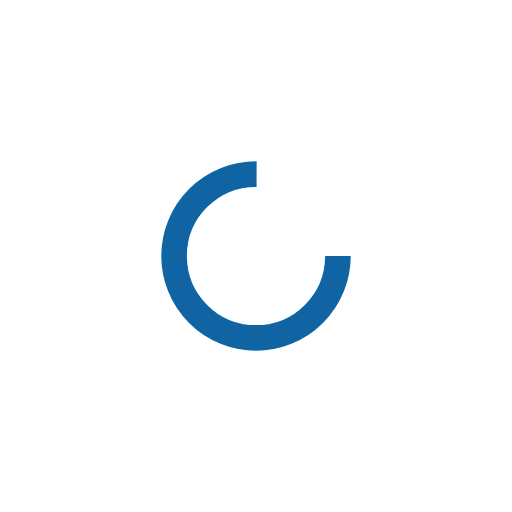
t = 0.00 s
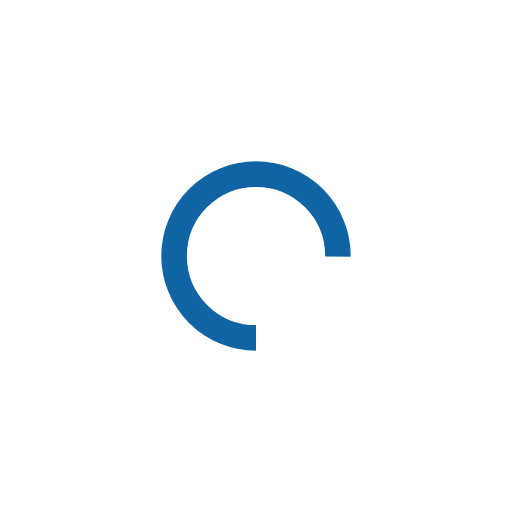
t = 0.25 s
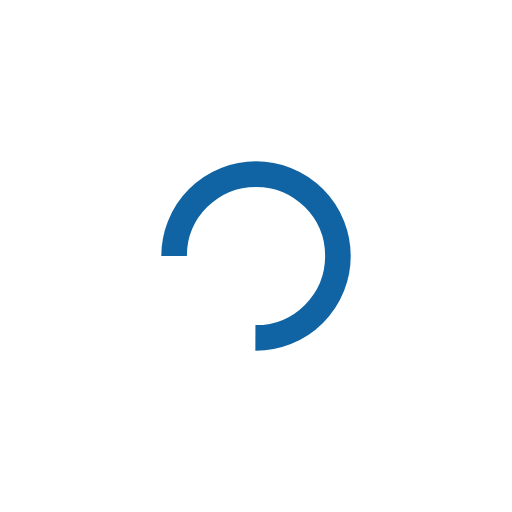
t = 0.50 s
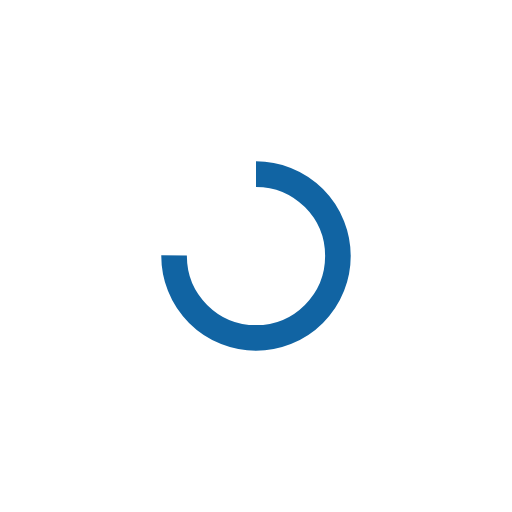
t = 0.75 s

The animated SVG that drew these frames (rendered in a browser with its animation timeline set to each time). Animation: 1 SMIL element (animateTransform=1); one cycle of 1.00 s, repeats indefinitely.

<?xml version="1.0" encoding="utf-8"?>
<svg xmlns="http://www.w3.org/2000/svg" xmlns:xlink="http://www.w3.org/1999/xlink" style="margin: auto; background: none; display: block; shape-rendering: auto;" width="200px" height="200px" viewBox="0 0 100 100" preserveAspectRatio="xMidYMid">
<circle cx="50" cy="50" fill="none" stroke="#1164a3" stroke-width="5" r="16" stroke-dasharray="75.39822368615503 27.132741228718345">
  <animateTransform attributeName="transform" type="rotate" repeatCount="indefinite" dur="1s" values="0 50 50;360 50 50" keyTimes="0;1"></animateTransform>
</circle>
<!-- [ldio] generated by https://loading.io/ --></svg>